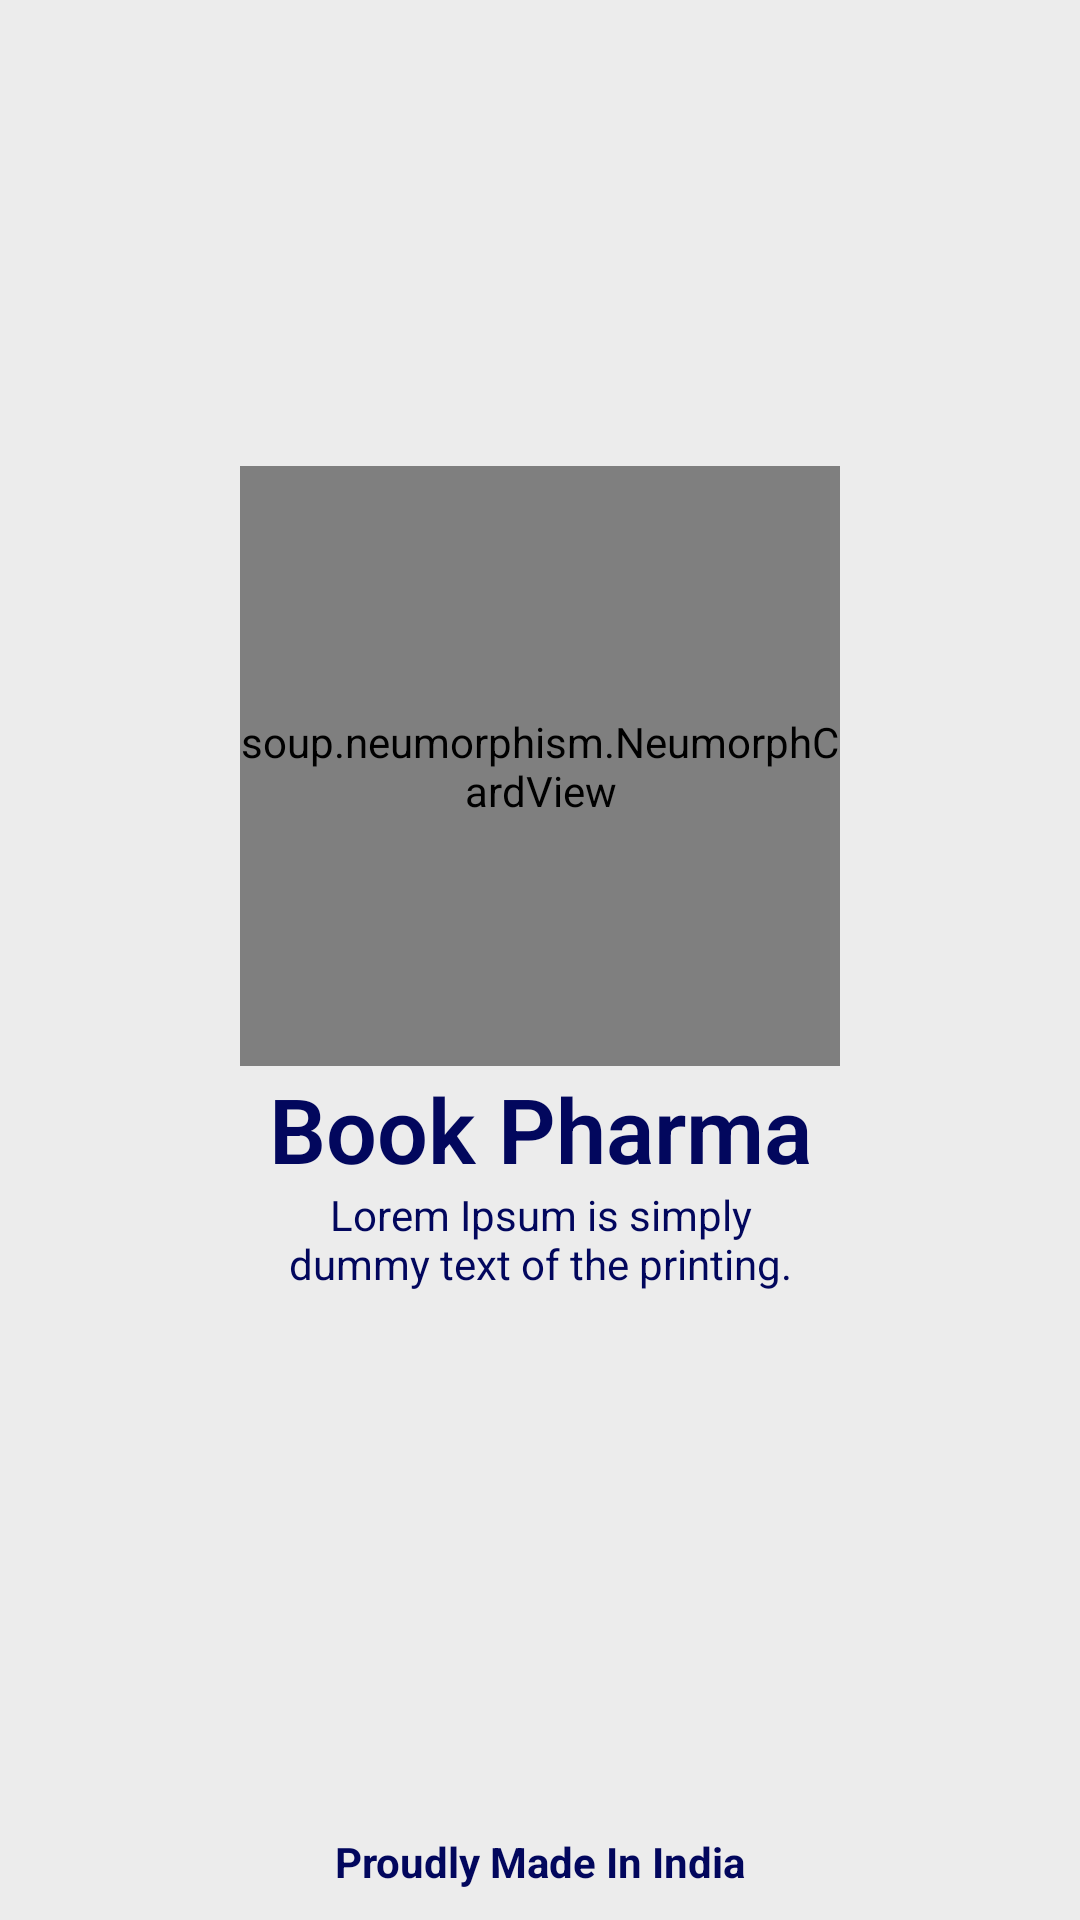

Layout XML and referenced resources for this Android screen:
<!-- AndroidManifest.xml: application theme Theme.BookPharma -->
<!-- res/layout/activity_main.xml -->
<?xml version="1.0" encoding="utf-8"?>
<androidx.constraintlayout.widget.ConstraintLayout xmlns:android="http://schemas.android.com/apk/res/android"
    xmlns:app="http://schemas.android.com/apk/res-auto"
    xmlns:tools="http://schemas.android.com/tools"
    android:layout_width="match_parent"
    android:layout_height="match_parent"
    android:layout_gravity="center"
    android:background="@color/activity_bg"
    android:elevation="20dp"
    android:fitsSystemWindows="true"
    android:focusable="true"
    android:focusableInTouchMode="true"
    android:gravity="center"
    tools:context=".MainActivity">

    <ImageView
        android:id="@+id/power_icon_main_ac"
        android:layout_width="wrap_content"
        android:layout_height="wrap_content"
        android:layout_marginTop="10dp"
        android:layout_marginEnd="10dp"
        android:layout_marginRight="10dp"
        android:contentDescription="@string/content_description"
        android:src="@drawable/bolt_icon"
        app:layout_constraintEnd_toEndOf="parent"
        app:layout_constraintTop_toTopOf="parent"
        app:tint="@color/PBC_1" />

    <LinearLayout
        android:id="@+id/linearLayout8"
        android:layout_width="match_parent"
        android:layout_height="wrap_content"
        android:background="@android:color/transparent"
        android:orientation="vertical"
        android:padding="15dp"
        app:layout_constraintBottom_toTopOf="@+id/linearLayout_bottom_main_ac"
        app:layout_constraintEnd_toEndOf="parent"
        app:layout_constraintStart_toStartOf="parent"
        app:layout_constraintTop_toTopOf="parent">

        <soup.neumorphism.NeumorphCardView
            android:id="@+id/neumorphCardView_main_ac"
            android:layout_width="200dp"
            android:layout_height="200dp"
            android:layout_gravity="center"
            android:layout_margin="5dp"
            app:neumorph_shapeType="flat"
            tools:layout_editor_absoluteX="5dp"
            tools:layout_editor_absoluteY="5dp">

            <ImageView
                android:layout_width="120dp"
                android:layout_height="120dp"
                android:layout_gravity="center"
                android:contentDescription="@string/content_description"
                android:elevation="200dp"
                android:src="@drawable/logo" />

        </soup.neumorphism.NeumorphCardView>

        <TextView
            android:id="@+id/logo_name_main_ac"
            android:layout_width="match_parent"
            android:layout_height="wrap_content"
            android:layout_gravity="center"
            android:fontFamily="sans-serif-light"
            android:gravity="center"
            android:includeFontPadding="false"
            android:text="Book Pharma"
            android:textAlignment="center"
            android:textAllCaps="false"
            android:textColor="@color/PBC_1"
            android:textSize="30sp"
            android:textStyle="bold" />

        <TextView
            android:id="@+id/slogan_name_main_ac"
            android:layout_width="match_parent"
            android:layout_height="wrap_content"
            android:layout_gravity="center"
            android:gravity="center"
            android:paddingLeft="70dp"
            android:paddingRight="70dp"
            android:text="Lorem Ipsum is simply dummy text of the printing."
            android:textAlignment="center"
            android:textAllCaps="false"
            android:textColor="@color/PBC_1"
            android:textSize="14sp" />

    </LinearLayout>

    <LinearLayout
        android:id="@+id/linearLayout_bottom_main_ac"
        android:layout_width="wrap_content"
        android:layout_height="wrap_content"
        android:background="@android:color/transparent"
        android:gravity="center"
        android:orientation="vertical"
        android:padding="5dp"
        app:layout_constraintBottom_toBottomOf="parent"
        app:layout_constraintEnd_toEndOf="parent"
        app:layout_constraintStart_toStartOf="parent">

        <ImageView
            android:layout_width="25dp"
            android:layout_height="25dp"
            android:layout_gravity="center"
            android:contentDescription="@string/content_description"
            android:elevation="150dp"
            android:focusable="true"
            android:focusableInTouchMode="true"
            android:src="@drawable/flag_india" />

        <TextView
            android:layout_width="wrap_content"
            android:layout_height="wrap_content"
            android:layout_gravity="center"
            android:layout_marginBottom="5dp"
            android:gravity="center"
            android:text="Proudly Made In India"
            android:textAlignment="center"
            android:textAllCaps="false"
            android:textColor="@color/PBC_1"
            android:textSize="14sp"
            android:textStyle="normal|bold" />

    </LinearLayout>

</androidx.constraintlayout.widget.ConstraintLayout>
<!-- resources referenced by this layout -->
<resources>
  <color name="PBC_1">#02075D</color>
  <color name="activity_bg">#ECECEC</color>
  <!-- drawable logo: png bitmap (drawable-v24, 39297 bytes) -->
  <string name="content_description">Content Description | Book Pharma</string>
  <style name="Theme.BookPharma" parent="Theme.MaterialComponents.DayNight.NoActionBar">
          
          <item name="colorPrimary">@color/purple_500</item>
          <item name="colorPrimaryVariant">@color/purple_700</item>
          <item name="colorOnPrimary">@color/white</item>
          
          <item name="colorSecondary">@color/teal_200</item>
          <item name="colorSecondaryVariant">@color/teal_700</item>
          <item name="colorOnSecondary">@color/black</item>
          
          <item name="android:statusBarColor" tools:targetApi="l">?attr/colorPrimaryVariant</item>
          
      </style>
  <color name="purple_500">#FF6200EE</color>
  <color name="purple_700">#FF3700B3</color>
  <color name="white">#FFFFFFFF</color>
  <color name="teal_200">#02075D</color>
  <color name="teal_700">#FF018786</color>
  <color name="black">#FF000000</color>
</resources>
